Dataset: skindata-2 (GitHub, Deepchavan1/skin-cancer). Classes: akiec, bcc, bkl, mel, vasc.

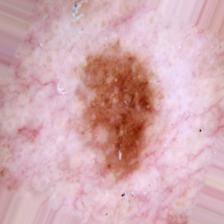
Label: bkl

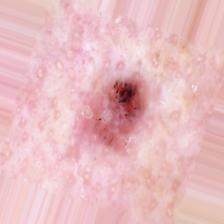
Label: bcc

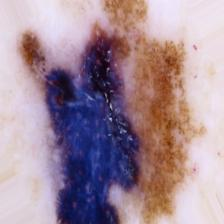
Label: mel

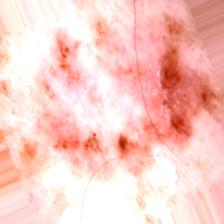
Label: akiec

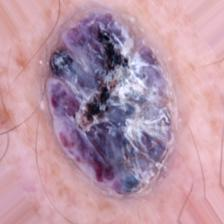
Label: vasc

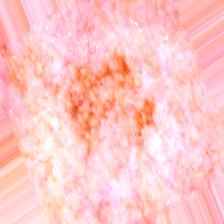
Label: bkl
